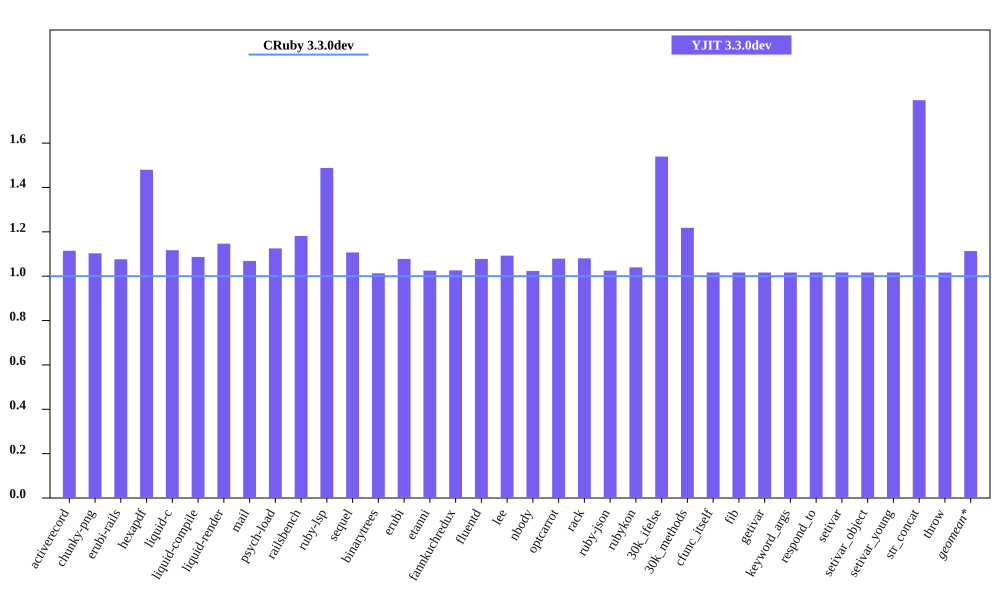

The table this chart was drawn from, first rows:
bench, CRuby 3.3.0dev mem (MiB), YJIT 3.3.0dev mem (MiB), Inline Code, Outlined Code, YJIT Mem overhead
activerecord, 48.62, 54.19, 1, 1
chunky-png, 61.49, 67.84, 1, 1
erubi-rails, 90.84, 97.76, 2, 2
hexapdf, 194, 287, 2, 2
liquid-c, 33.65, 37.59, 1, 1
liquid-compile, 33.7, 36.62, 1, 1
liquid-render, 33.75, 38.7, 1, 1
mail, 43.98, 47, 1, 1
psych-load, 31.25, 35.16, 1, 1
railsbench, 85.74, 101.3, 3, 3
ruby-lsp, 88.56, 131.8, 6, 6
sequel, 35.55, 39.36, 1, 1
binarytrees, 25.48, 25.81, 1, 1
erubi, 27.77, 29.93, 1, 1
etanni, 21.64, 22.18, 1, 1
fannkuchredux, 19.77, 20.29, 1, 1
fluentd, 607.6, 654.8, 1, 1
lee, 33.16, 36.23, 1, 1
nbody, 19.7, 20.16, 1, 1
optcarrot, 58.19, 62.79, 1, 1
rack, 28.5, 30.79, 1, 1
ruby-json, 20.6, 21.11, 1, 1
rubykon, 45.98, 47.81, 1, 1
30k_ifelse, 62.23, 95.79, 6, 5
30k_methods, 54.33, 66.19, 2, 2
cfunc_itself, 19.69, 20.02, 1, 1
fib, 19.7, 20.02, 1, 1
getivar, 19.7, 20.02, 1, 1
keyword_args, 19.69, 20.02, 1, 1
respond_to, 19.7, 20.03, 1, 1
setivar, 19.69, 20.02, 1, 1
setivar_object, 19.7, 20.02, 1, 1
setivar_young, 19.69, 20.02, 1, 1
str_concat, 45.98, 82.46, 1, 1
throw, 19.69, 20.01, 1, 1
